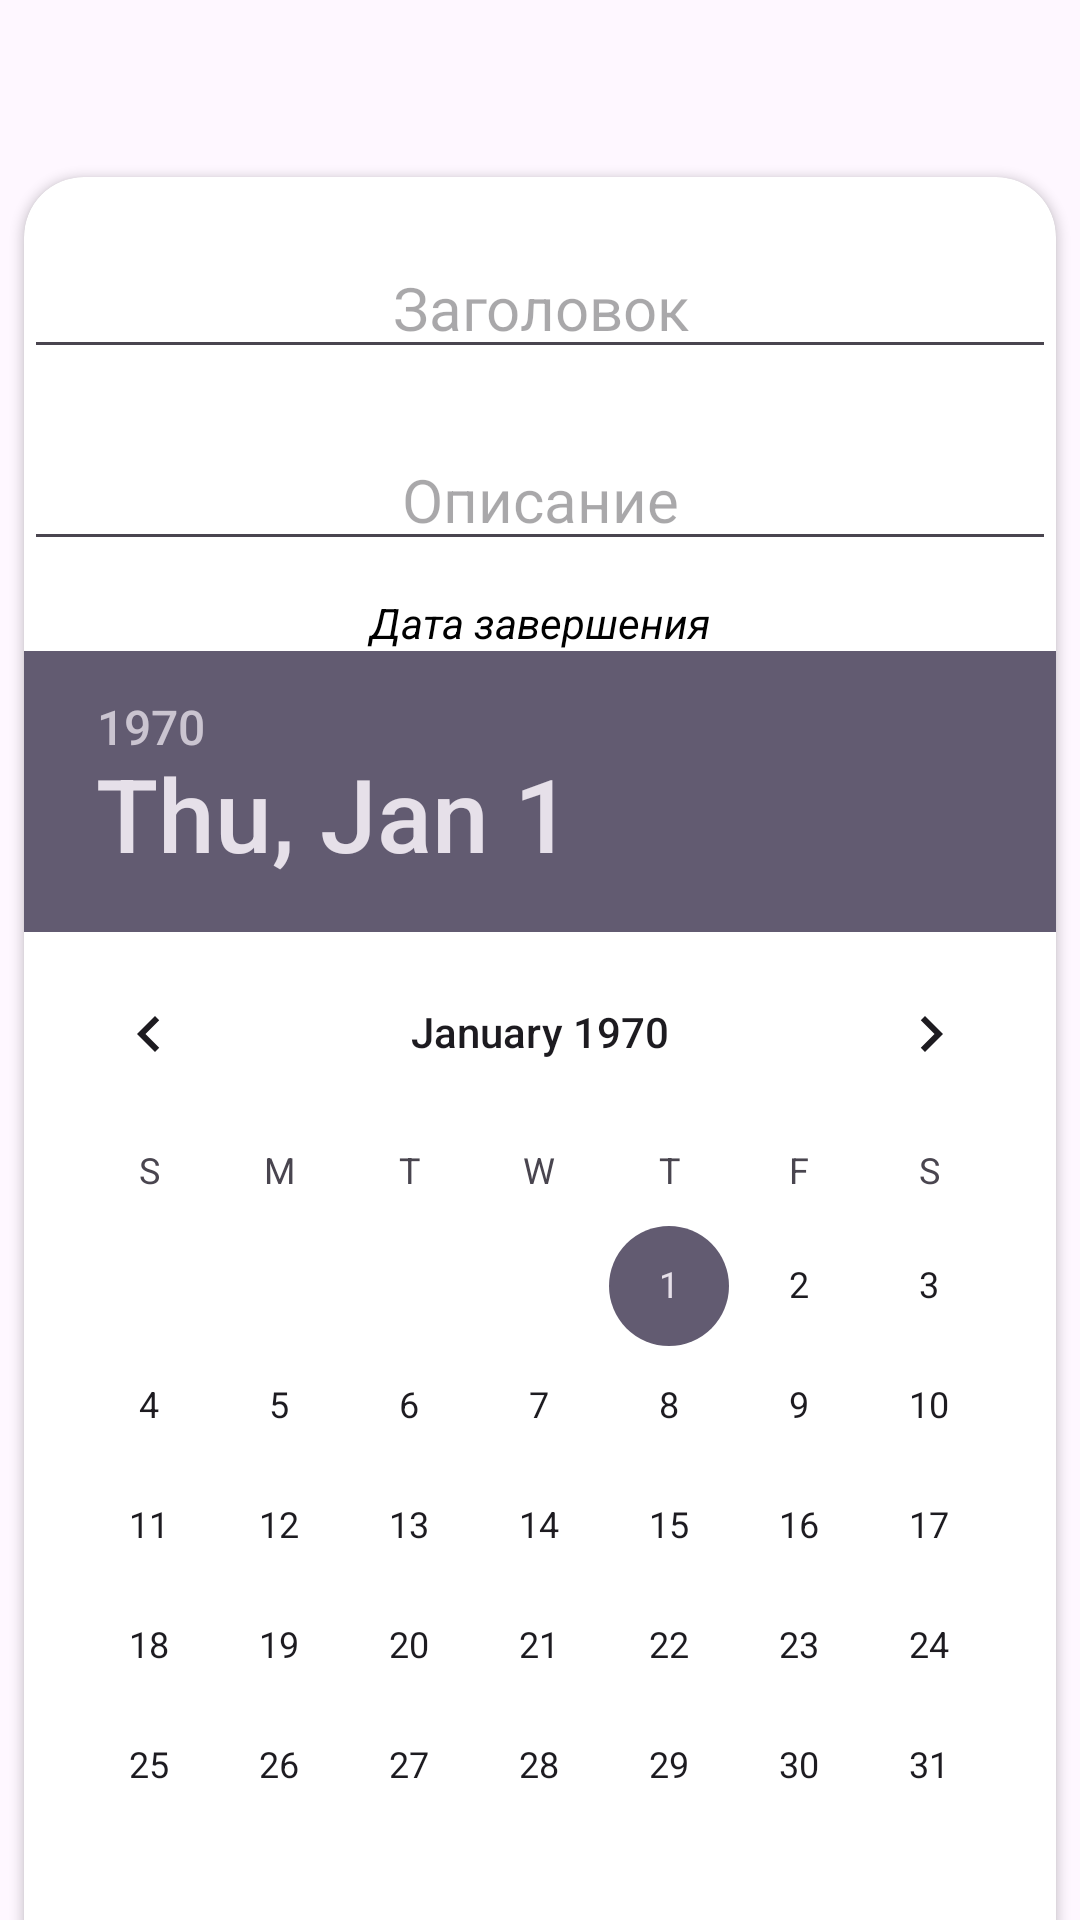

Write the Android layout XML for this screen, with the resource values it uses.
<!-- AndroidManifest.xml: application theme Theme.ToDoPlanner -->
<!-- res/layout/fragment_add.xml -->
<?xml version="1.0" encoding="utf-8"?>
<androidx.core.widget.NestedScrollView
    android:id="@+id/layout"
    android:layout_width="match_parent"
    android:layout_height="match_parent"
    xmlns:app="http://schemas.android.com/apk/res-auto"
    xmlns:android="http://schemas.android.com/apk/res/android">

    <androidx.constraintlayout.widget.ConstraintLayout
        android:layout_width="match_parent"
        android:layout_height="wrap_content">

        <androidx.cardview.widget.CardView
            android:id="@+id/cardView"
            android:layout_marginTop="50dp"
            android:layout_width="match_parent"
            android:layout_height="wrap_content"
            android:elevation="50dp"
            app:cardUseCompatPadding="true"
            app:cardCornerRadius="20dp"
            app:layout_constraintTop_toTopOf="parent">

            <androidx.constraintlayout.widget.ConstraintLayout
                android:layout_width="match_parent"
                android:layout_height="wrap_content">

                <EditText
                    android:id="@+id/header"
                    android:hint="Заголовок"
                    android:textSize="20sp"
                    android:textColor="@color/black"
                    android:textAlignment="center"
                    android:layout_marginTop="20dp"
                    android:layout_width="match_parent"
                    android:layout_height="wrap_content"
                    app:layout_constraintTop_toTopOf="parent"/>

                <EditText
                    android:id="@+id/description"
                    android:hint="Описание"
                    android:textSize="20sp"
                    android:textColor="@color/black"
                    android:textAlignment="center"
                    android:layout_marginTop="20dp"
                    android:layout_width="match_parent"
                    android:layout_height="wrap_content"
                    app:layout_constraintTop_toBottomOf="@id/header"/>

                <TextView
                    android:text="Дата завершения"
                    android:textColor="@color/black"
                    android:textStyle="italic"
                    android:textAlignment="center"
                    android:layout_width="match_parent"
                    android:layout_height="wrap_content"
                    app:layout_constraintBottom_toTopOf="@id/expirationDate"/>

                <DatePicker
                    android:id="@+id/expirationDate"
                    android:background="?attr/colorOnPrimary"
                    android:layout_width="wrap_content"
                    android:layout_height="wrap_content"
                    android:layout_marginTop="30dp"
                    app:layout_constraintEnd_toEndOf="parent"
                    app:layout_constraintStart_toStartOf="parent"
                    app:layout_constraintTop_toBottomOf="@id/description"/>

                <TextView
                    android:text="Приоритет"
                    android:textColor="@color/black"
                    android:textStyle="italic"
                    android:textAlignment="center"
                    android:layout_width="match_parent"
                    android:layout_height="wrap_content"
                    app:layout_constraintBottom_toTopOf="@id/priority"/>

                <Spinner
                    android:id="@+id/priority"
                    android:backgroundTint="@color/black"
                    android:padding="10dp"
                    android:layout_width="match_parent"
                    android:layout_height="50dp"
                    android:layout_marginTop="20dp"
                    app:layout_constraintTop_toBottomOf="@id/expirationDate"/>

                <Space
                    android:layout_width="match_parent"
                    android:layout_height="20dp"
                    app:layout_constraintTop_toBottomOf="@id/priority"/>

            </androidx.constraintlayout.widget.ConstraintLayout>

        </androidx.cardview.widget.CardView>

        <Button
            android:id="@+id/addButton"
            android:text="Добавить задачу"
            android:textSize="20sp"
            android:textColor="@color/white"
            android:textAllCaps="false"
            android:layout_width="match_parent"
            android:layout_height="wrap_content"
            android:layout_marginTop="50dp"
            android:layout_marginLeft="40dp"
            android:layout_marginRight="40dp"
            app:layout_constraintLeft_toLeftOf="parent"
            app:layout_constraintRight_toRightOf="parent"
            app:layout_constraintTop_toBottomOf="@id/cardView"/>

        <Space
            android:layout_width="match_parent"
            android:layout_height="50dp"
            app:layout_constraintTop_toBottomOf="@id/addButton"/>

    </androidx.constraintlayout.widget.ConstraintLayout>

</androidx.core.widget.NestedScrollView>
<!-- resources referenced by this layout -->
<resources>
  <color name="black">#FF000000</color>
  <color name="white">#FFFFFFFF</color>
  <style name="Theme.ToDoPlanner" parent="Theme.Material3.Light.NoActionBar">
          <item name="android:statusBarColor">@color/trans</item>
          <item name="android:windowLightStatusBar">true</item>
      </style>
  <color name="trans">#00FFFFFF</color>
</resources>
